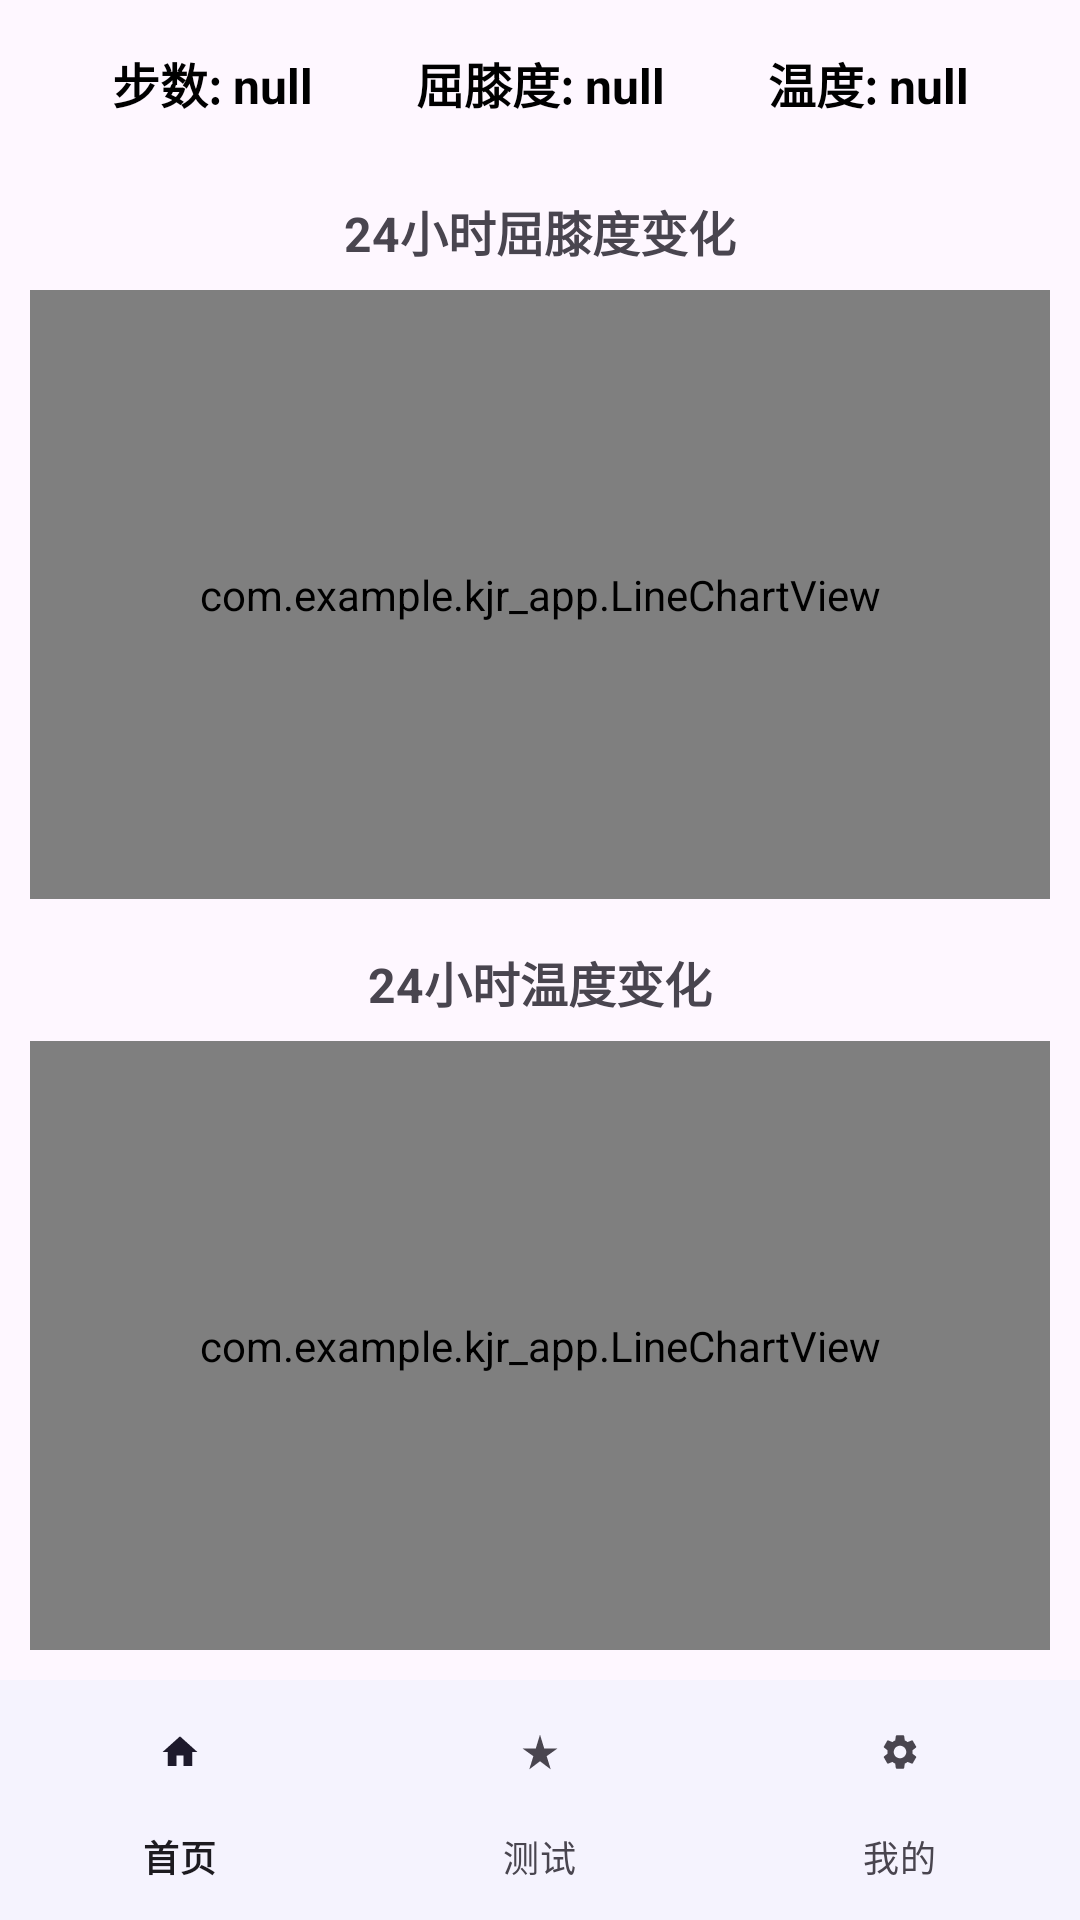

Reconstruct the res/layout file that produces this screen, plus the resources it refers to.
<!-- AndroidManifest.xml: application theme Theme.Kjr_app -->
<!-- res/layout/activity_main.xml -->
<?xml version="1.0" encoding="utf-8"?>
<androidx.constraintlayout.widget.ConstraintLayout
    xmlns:android="http://schemas.android.com/apk/res/android"
    xmlns:app="http://schemas.android.com/apk/res-auto"
    xmlns:tools="http://schemas.android.com/tools"
    android:id="@+id/main_layout"
    android:layout_width="match_parent"
    android:layout_height="match_parent"
    tools:context=".MainActivity">

    
    <LinearLayout
        android:id="@+id/top_section"
        android:layout_width="0dp"
        android:layout_height="wrap_content"
        android:orientation="horizontal"
        android:padding="16dp"
        app:layout_constraintTop_toTopOf="parent"
        app:layout_constraintStart_toStartOf="parent"
        app:layout_constraintEnd_toEndOf="parent">

        <TextView
            android:id="@+id/tv_steps"
            android:layout_width="0dp"
            android:layout_height="wrap_content"
            android:layout_weight="1"
            android:text="步数: null"
            android:gravity="center"
            android:textColor="@android:color/black"
            android:textSize="16sp"
            android:textStyle="bold" />

        <TextView
            android:id="@+id/tv_knee"
            android:layout_width="0dp"
            android:layout_height="wrap_content"
            android:layout_weight="1"
            android:text="屈膝度: null"
            android:gravity="center"
            android:textColor="@android:color/black"
            android:textSize="16sp"
            android:textStyle="bold" />

        <TextView
            android:id="@+id/tv_temperature"
            android:layout_width="0dp"
            android:layout_height="wrap_content"
            android:layout_weight="1"
            android:text="温度: null"
            android:gravity="center"
            android:textColor="@android:color/black"
            android:textSize="16sp"
            android:textStyle="bold" />
    </LinearLayout>

    
    <LinearLayout
        android:id="@+id/middle_section"
        android:layout_width="0dp"
        android:layout_height="0dp"
        android:orientation="vertical"
        android:padding="10dp"
        app:layout_constraintTop_toBottomOf="@id/top_section"
        app:layout_constraintBottom_toTopOf="@id/bottom_nav"
        app:layout_constraintStart_toStartOf="parent"
        app:layout_constraintEnd_toEndOf="parent">

        
        <TextView
            android:id="@+id/tv_knee_chart_title"
            android:layout_width="match_parent"
            android:layout_height="wrap_content"
            android:text="24小时屈膝度变化"
            android:gravity="center"
            android:textSize="16sp"
            android:textStyle="bold"
            android:paddingBottom="8dp" />

        
        <com.example.kjr_app.LineChartView
            android:id="@+id/knee_chart"
            android:layout_width="match_parent"
            android:layout_height="0dp"
            android:layout_weight="1"
            android:background="@android:color/darker_gray" />

        
        <TextView
            android:id="@+id/tv_temperature_chart_title"
            android:layout_width="match_parent"
            android:layout_height="wrap_content"
            android:text="24小时温度变化"
            android:gravity="center"
            android:textSize="16sp"
            android:textStyle="bold"
            android:paddingTop="16dp"
            android:paddingBottom="8dp" />

        
        <com.example.kjr_app.LineChartView
            android:id="@+id/temperature_chart"
            android:layout_width="match_parent"
            android:layout_height="0dp"
            android:layout_weight="1"
            android:background="@android:color/darker_gray" />
    </LinearLayout>

    
    <com.google.android.material.bottomnavigation.BottomNavigationView
        android:id="@+id/bottom_nav"
        android:layout_width="0dp"
        android:layout_height="wrap_content"
        app:layout_constraintBottom_toBottomOf="parent"
        app:layout_constraintStart_toStartOf="parent"
        app:layout_constraintEnd_toEndOf="parent"
        android:background="?android:attr/windowBackground"
        app:menu="@menu/bottom_navigation_menu" />

</androidx.constraintlayout.widget.ConstraintLayout>
<!-- resources referenced by this layout -->
<resources>
  <style name="Theme.Kjr_app" parent="Base.Theme.Kjr_app" />
  <style name="Base.Theme.Kjr_app" parent="Theme.Material3.Light.NoActionBar">
          
           <item name="colorPrimary">@color/my_light_primary</item>
      </style>
  <color name="my_light_primary">#9ccafe</color>
</resources>
